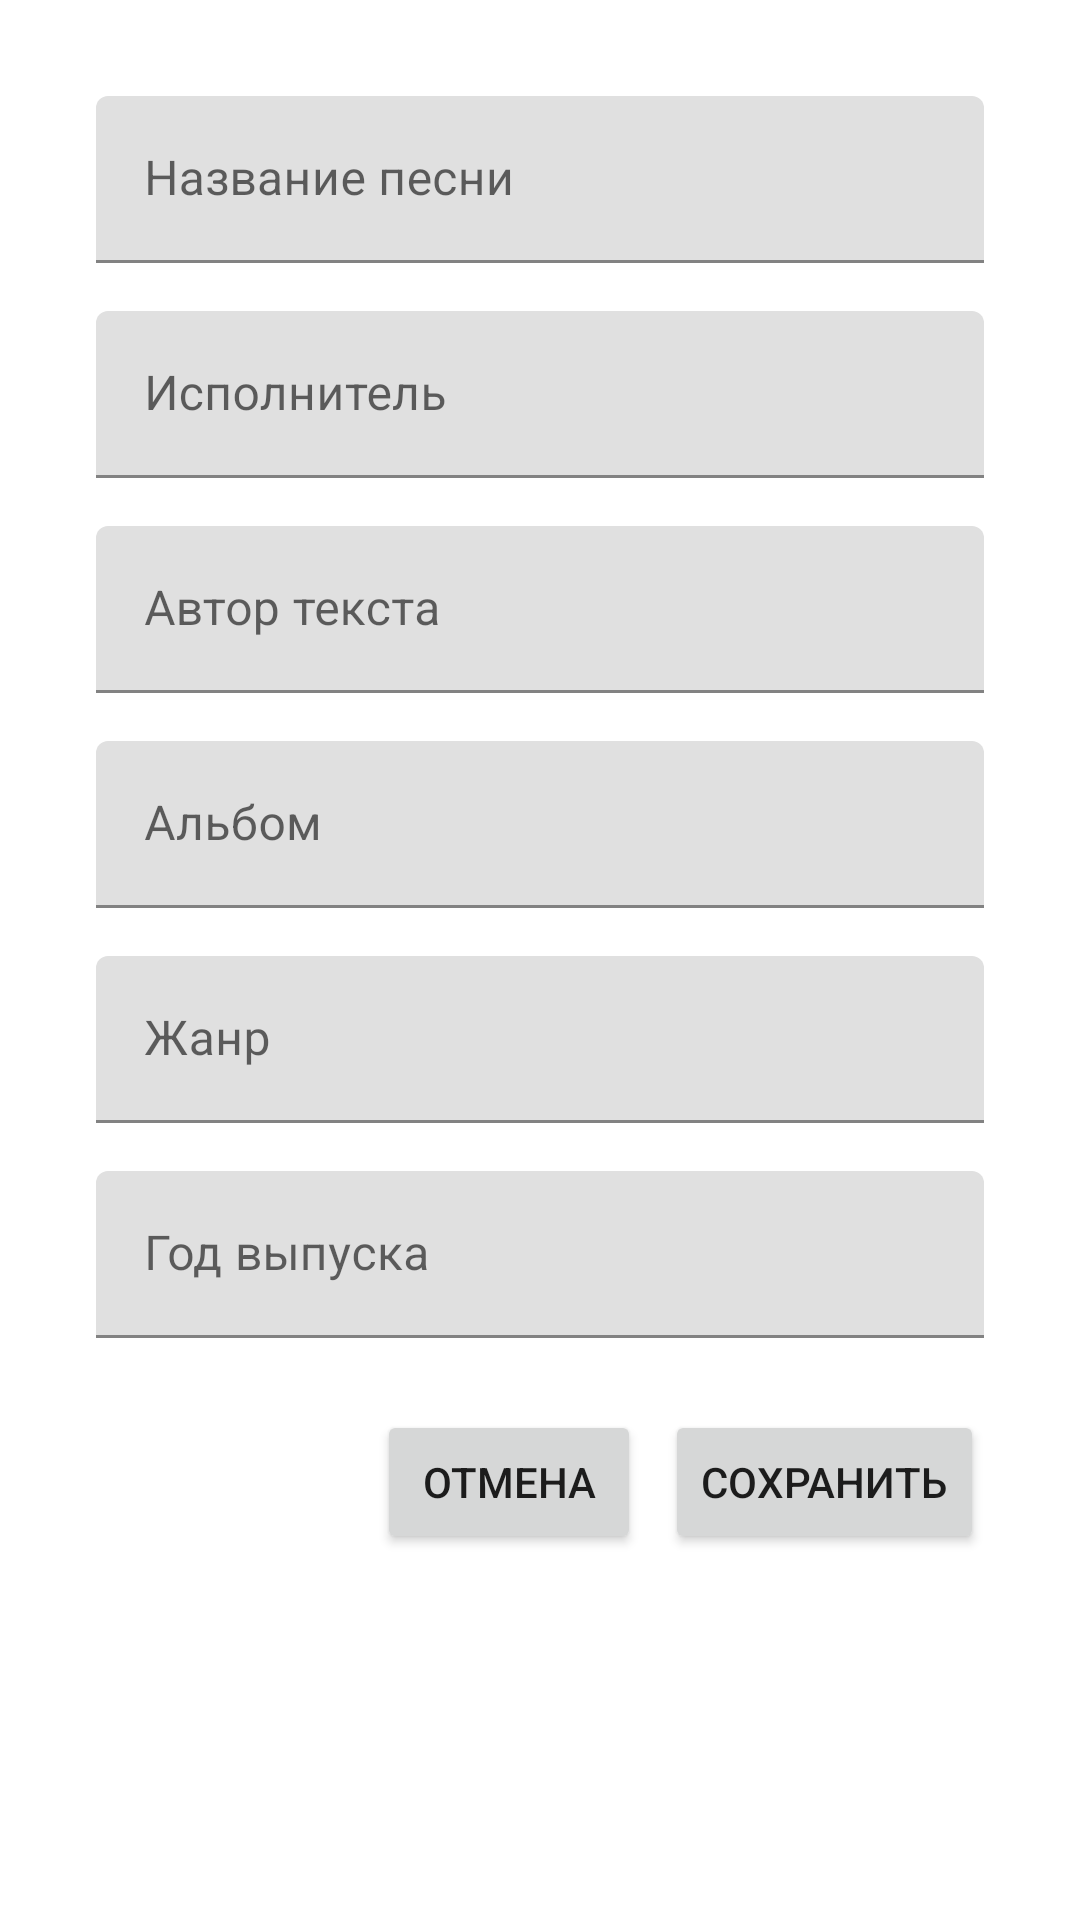

Produce the Android XML layout that renders to this screen, including the resource entries it uses.
<!-- AndroidManifest.xml: application theme Theme.MuzPleer -->
<!-- res/layout/fragment_edit_song.xml -->
<?xml version="1.0" encoding="utf-8"?>
<ScrollView xmlns:android="http://schemas.android.com/apk/res/android"
    android:layout_width="match_parent"
    android:layout_height="match_parent"
    android:padding="16dp">

    <LinearLayout
        android:layout_width="match_parent"
        android:layout_height="wrap_content"
        android:orientation="vertical"
        android:padding="16dp">

        <com.google.android.material.textfield.TextInputLayout
            android:layout_width="match_parent"
            android:layout_height="wrap_content"
            android:layout_marginBottom="16dp">
            <com.google.android.material.textfield.TextInputEditText
                android:id="@+id/etTitle"
                android:layout_width="match_parent"
                android:layout_height="wrap_content"
                android:hint="Название песни"/>
        </com.google.android.material.textfield.TextInputLayout>

        <com.google.android.material.textfield.TextInputLayout
            android:layout_width="match_parent"
            android:layout_height="wrap_content"
            android:layout_marginBottom="16dp">
            <com.google.android.material.textfield.TextInputEditText
                android:id="@+id/etArtist"
                android:layout_width="match_parent"
                android:layout_height="wrap_content"
                android:hint="Исполнитель"/>
        </com.google.android.material.textfield.TextInputLayout>

        <com.google.android.material.textfield.TextInputLayout
            android:layout_width="match_parent"
            android:layout_height="wrap_content"
            android:layout_marginBottom="16dp">
            <com.google.android.material.textfield.TextInputEditText
                android:id="@+id/etAuthor"
                android:layout_width="match_parent"
                android:layout_height="wrap_content"
                android:hint="Автор текста"/>
        </com.google.android.material.textfield.TextInputLayout>

        <com.google.android.material.textfield.TextInputLayout
            android:layout_width="match_parent"
            android:layout_height="wrap_content"
            android:layout_marginBottom="16dp">
            <com.google.android.material.textfield.TextInputEditText
                android:id="@+id/etAlbum"
                android:layout_width="match_parent"
                android:layout_height="wrap_content"
                android:hint="Альбом"/>
        </com.google.android.material.textfield.TextInputLayout>

        <com.google.android.material.textfield.TextInputLayout
            android:layout_width="match_parent"
            android:layout_height="wrap_content"
            android:layout_marginBottom="16dp">
            <com.google.android.material.textfield.TextInputEditText
                android:id="@+id/etGenre"
                android:layout_width="match_parent"
                android:layout_height="wrap_content"
                android:hint="Жанр"/>
        </com.google.android.material.textfield.TextInputLayout>

        <com.google.android.material.textfield.TextInputLayout
            android:layout_width="match_parent"
            android:layout_height="wrap_content"
            android:layout_marginBottom="24dp">
            <com.google.android.material.textfield.TextInputEditText
                android:id="@+id/etYear"
                android:layout_width="match_parent"
                android:layout_height="wrap_content"
                android:hint="Год выпуска"
                android:inputType="number"/>
        </com.google.android.material.textfield.TextInputLayout>

        <LinearLayout
            android:layout_width="match_parent"
            android:layout_height="wrap_content"
            android:orientation="horizontal"
            android:gravity="end">

            <Button
                android:id="@+id/btnCancel"
                android:layout_width="wrap_content"
                android:layout_height="wrap_content"
                android:layout_marginEnd="8dp"
                android:text="Отмена"/>

            <Button
                android:id="@+id/btnSave"
                android:layout_width="wrap_content"
                android:layout_height="wrap_content"
                android:text="Сохранить"/>

        </LinearLayout>
    </LinearLayout>
</ScrollView>
<!-- resources referenced by this layout -->
<resources>
  <style name="Theme.MuzPleer" parent="Theme.MaterialComponents.DayNight.DarkActionBar">
          
          <item name="colorPrimary">@color/purple_500</item>
          <item name="colorPrimaryVariant">@color/purple_700</item>
          <item name="colorOnPrimary">@color/white</item>
          
          <item name="colorSecondary">@color/teal_200</item>
          <item name="colorSecondaryVariant">@color/teal_700</item>
          <item name="colorOnSecondary">@color/black</item>
          
          <item name="android:statusBarColor">?attr/colorPrimaryVariant</item>
          
      </style>
  <color name="purple_500">#FF6200EE</color>
  <color name="purple_700">#FF3700B3</color>
  <color name="white">#FFFFFFFF</color>
  <color name="teal_200">#FF03DAC5</color>
  <color name="teal_700">#FF018786</color>
  <color name="black">#FF000000</color>
</resources>
